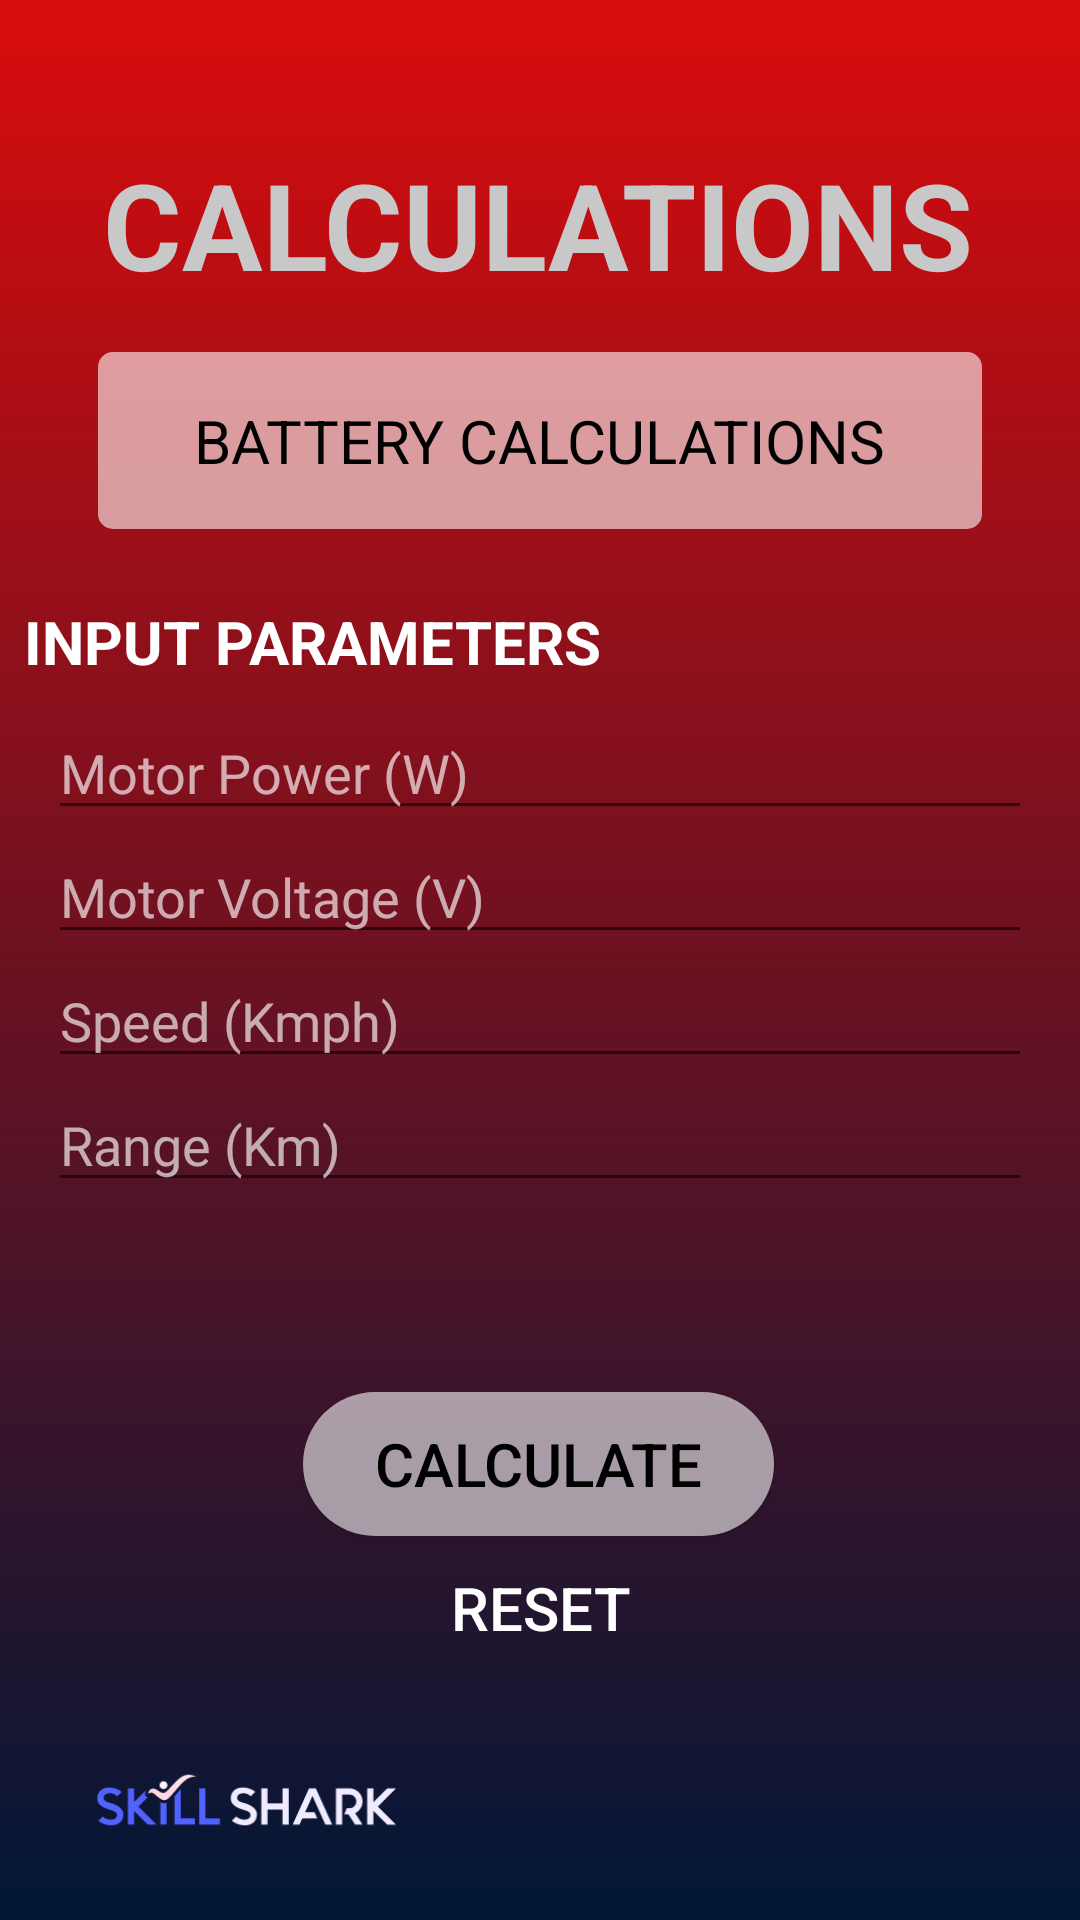

Reconstruct the res/layout file that produces this screen, plus the resources it refers to.
<!-- AndroidManifest.xml: application theme AppTheme -->
<!-- res/layout/activity_battery.xml -->
<?xml version="1.0" encoding="utf-8"?>
<androidx.constraintlayout.widget.ConstraintLayout xmlns:android="http://schemas.android.com/apk/res/android"
    xmlns:app="http://schemas.android.com/apk/res-auto"
    xmlns:tools="http://schemas.android.com/tools"
    android:layout_width="match_parent"
    android:layout_height="match_parent"
    tools:context=".BatteryActivity"
    android:layout_gravity="center"
    android:background="@drawable/background_gradient">

    <TextView
        android:id="@+id/textView3"
        android:layout_width="wrap_content"
        android:layout_height="wrap_content"
        android:layout_marginStart="61dp"
        android:layout_marginTop="48dp"
        android:layout_marginEnd="62dp"
        android:text="calculations"
        android:textAllCaps="true"
        android:textColor="#C8C8C8"
        android:textSize="40sp"
        android:textStyle="bold"
        app:layout_constraintEnd_toEndOf="parent"
        app:layout_constraintStart_toStartOf="parent"
        app:layout_constraintTop_toTopOf="parent" />

    <TextView
        android:id="@+id/textView4"
        android:layout_width="wrap_content"
        android:layout_height="wrap_content"
        android:layout_marginStart="103dp"
        android:layout_marginTop="16dp"
        android:layout_marginEnd="103dp"
        android:background="@drawable/button_style"
        android:paddingStart="32dp"
        android:paddingTop="16dp"
        android:paddingEnd="32dp"
        android:paddingBottom="16dp"
        android:text="Battery Calculations"
        android:textAllCaps="true"
        android:textColor="#000000"
        android:textSize="20sp"
        app:layout_constraintEnd_toEndOf="parent"
        app:layout_constraintStart_toStartOf="parent"
        app:layout_constraintTop_toBottomOf="@+id/textView3" />

    <TextView
        android:id="@+id/textView5"
        android:layout_width="wrap_content"
        android:layout_height="wrap_content"
        android:layout_marginStart="8dp"
        android:layout_marginTop="24dp"
        android:textAllCaps="true"
        android:textSize="20sp"
        android:textColor="#FFFFFF"
        android:textStyle="bold"
        android:text="input parameters"
        app:layout_constraintStart_toStartOf="parent"
        app:layout_constraintTop_toBottomOf="@+id/textView4" />

    <ScrollView
        android:id="@+id/scrollView2"
        android:layout_width="0dp"
        android:layout_height="0dp"
        android:layout_marginTop="8dp"
        android:layout_marginBottom="8dp"
        app:layout_constraintBottom_toTopOf="@+id/calculateButton"
        app:layout_constraintEnd_toEndOf="parent"
        app:layout_constraintStart_toStartOf="parent"
        app:layout_constraintTop_toBottomOf="@+id/textView5">

        <LinearLayout
            android:layout_width="match_parent"
            android:layout_height="wrap_content"
            android:orientation="vertical">

            
            <LinearLayout
                android:layout_width="match_parent"
                android:layout_height="wrap_content"
                android:orientation="horizontal"
                android:layout_marginStart="16dp"
                android:layout_marginEnd="16dp"
                android:layout_weight="100">

                <EditText
                    android:id="@+id/powerEditText"
                    android:layout_width="match_parent"
                    android:layout_height="match_parent"
                    android:layout_weight="40"
                    android:inputType="numberDecimal"
                    android:hint="Motor Power (W)"
                    android:textColor="#FFFFFF"
                    android:textColorHint="#A6FFFFFF" />
            </LinearLayout>

            
            <LinearLayout
                android:layout_width="match_parent"
                android:layout_height="wrap_content"
                android:orientation="horizontal"
                android:layout_marginStart="16dp"
                android:layout_marginEnd="16dp"
                android:layout_weight="100">

                <EditText
                    android:layout_width="match_parent"
                    android:layout_height="match_parent"
                    android:layout_weight="40"
                    android:inputType="numberDecimal"
                    android:id="@+id/voltageEditText"
                    android:hint="Motor Voltage (V)"
                    android:textColor="#FFFFFF"
                    android:textColorHint="#A6FFFFFF" />

            </LinearLayout>

            
            <LinearLayout
                android:layout_width="match_parent"
                android:layout_height="wrap_content"
                android:orientation="horizontal"
                android:layout_marginStart="16dp"
                android:layout_marginEnd="16dp"
                android:layout_weight="100">

                <EditText
                    android:id="@+id/speedEditText"
                    android:layout_width="match_parent"
                    android:layout_height="match_parent"
                    android:layout_weight="40"
                    android:inputType="numberDecimal"
                    android:hint="Speed (Kmph)"
                    android:textColor="#FFFFFF"
                    android:textColorHint="#A6FFFFFF" />
            </LinearLayout>

            
            <LinearLayout
                android:layout_width="match_parent"
                android:layout_height="wrap_content"
                android:orientation="horizontal"
                android:layout_marginStart="16dp"
                android:layout_marginEnd="16dp"
                android:layout_weight="100">

                <EditText
                    android:id="@+id/rangeEditText"
                    android:layout_width="match_parent"
                    android:layout_height="match_parent"
                    android:layout_weight="40"
                    android:inputType="numberDecimal"
                    android:hint="Range (Km)"
                    android:textColor="#FFFFFF"
                    android:textColorHint="#A6FFFFFF" />

            </LinearLayout>

        </LinearLayout>
    </ScrollView>

    <Button
        android:id="@+id/calculateButton"
        android:layout_width="wrap_content"
        android:layout_height="wrap_content"
        android:layout_marginStart="125dp"
        android:layout_marginTop="8dp"
        android:layout_marginEnd="126dp"
        android:background="@drawable/round_button_style"
        android:paddingStart="24dp"
        android:paddingEnd="24dp"
        android:text="Calculate"
        android:textColor="#000000"
        android:textSize="20sp"
        app:layout_constraintBottom_toTopOf="@+id/resetButton"
        app:layout_constraintEnd_toEndOf="parent"
        app:layout_constraintStart_toStartOf="parent"
        app:layout_constraintTop_toBottomOf="@+id/scrollView2" />

    <Button
        android:id="@+id/resetButton"
        android:layout_width="wrap_content"
        android:layout_height="wrap_content"
        android:layout_marginStart="162dp"
        android:layout_marginEnd="162dp"
        android:background="#00FFFFFF"
        android:text="Reset"
        android:textColor="#FFFFFF"
        android:textSize="20sp"
        app:layout_constraintBottom_toTopOf="@+id/imageView3"
        app:layout_constraintEnd_toEndOf="parent"
        app:layout_constraintStart_toStartOf="parent" />

    <ImageView
        android:id="@+id/imageView3"
        android:layout_width="100dp"
        android:layout_height="80dp"
        android:layout_marginStart="32dp"
        android:contentDescription="logo"
        app:layout_constraintBottom_toBottomOf="parent"
        app:layout_constraintStart_toStartOf="parent"
        app:srcCompat="@drawable/skill_shark_logo" />

</androidx.constraintlayout.widget.ConstraintLayout>
<!-- resources referenced by this layout -->
<resources>
  <!-- drawable background_gradient (drawable) -->
  <?xml version="1.0" encoding="UTF-8"?>
  <shape xmlns:android="http://schemas.android.com/apk/res/android" android:shape="rectangle" >
  
      <gradient
          android:angle="90"
          android:endColor="#D90C0C"
          android:startColor="#001736"
          android:type="linear" />
  
      <corners
          android:radius="0dp"/>
  
  </shape>
  <!-- drawable button_style (drawable) -->
  <?xml version="1.0" encoding="utf-8"?>
  <selector xmlns:android="http://schemas.android.com/apk/res/android">
      <item android:state_pressed="true">
          <shape xmlns:android="http://schemas.android.com/apk/res/android">
              <corners android:radius="5dp" />
              <solid android:color="#B0FFFFFF" />
          </shape>
      </item>
      <item>
          <shape xmlns:android="http://schemas.android.com/apk/res/android">
              <corners android:radius="5dp" />
              <solid android:color="#96FFFFFF" />
          </shape>
      </item>
  </selector>
  <!-- drawable round_button_style (drawable) -->
  <?xml version="1.0" encoding="utf-8"?>
  <selector xmlns:android="http://schemas.android.com/apk/res/android">
      <item android:state_pressed="true">
          <shape xmlns:android="http://schemas.android.com/apk/res/android">
              <corners android:radius="30dp" />
              <solid android:color="#B0FFFFFF" />
          </shape>
      </item>
      <item>
          <shape xmlns:android="http://schemas.android.com/apk/res/android">
              <corners android:radius="30dp" />
              <solid android:color="#96FFFFFF" />
          </shape>
      </item>
  </selector>
  <!-- drawable skill_shark_logo: png bitmap (drawable, 7223 bytes) -->
  <style name="AppTheme" parent="Theme.AppCompat.Light.NoActionBar">
          
          <item name="colorPrimary">@color/colorPrimary</item>
          <item name="colorPrimaryDark">@color/colorPrimaryDark</item>
          <item name="colorAccent">@color/colorAccent</item>
      </style>
  <!-- not gathered from this repository: default colours our renderer supplied (Android Studio template values) -->
  <color name="colorPrimary">#FF6200EE</color>
  <color name="colorPrimaryDark">#FF3700B3</color>
  <color name="colorAccent">#FF03DAC5</color>
</resources>
